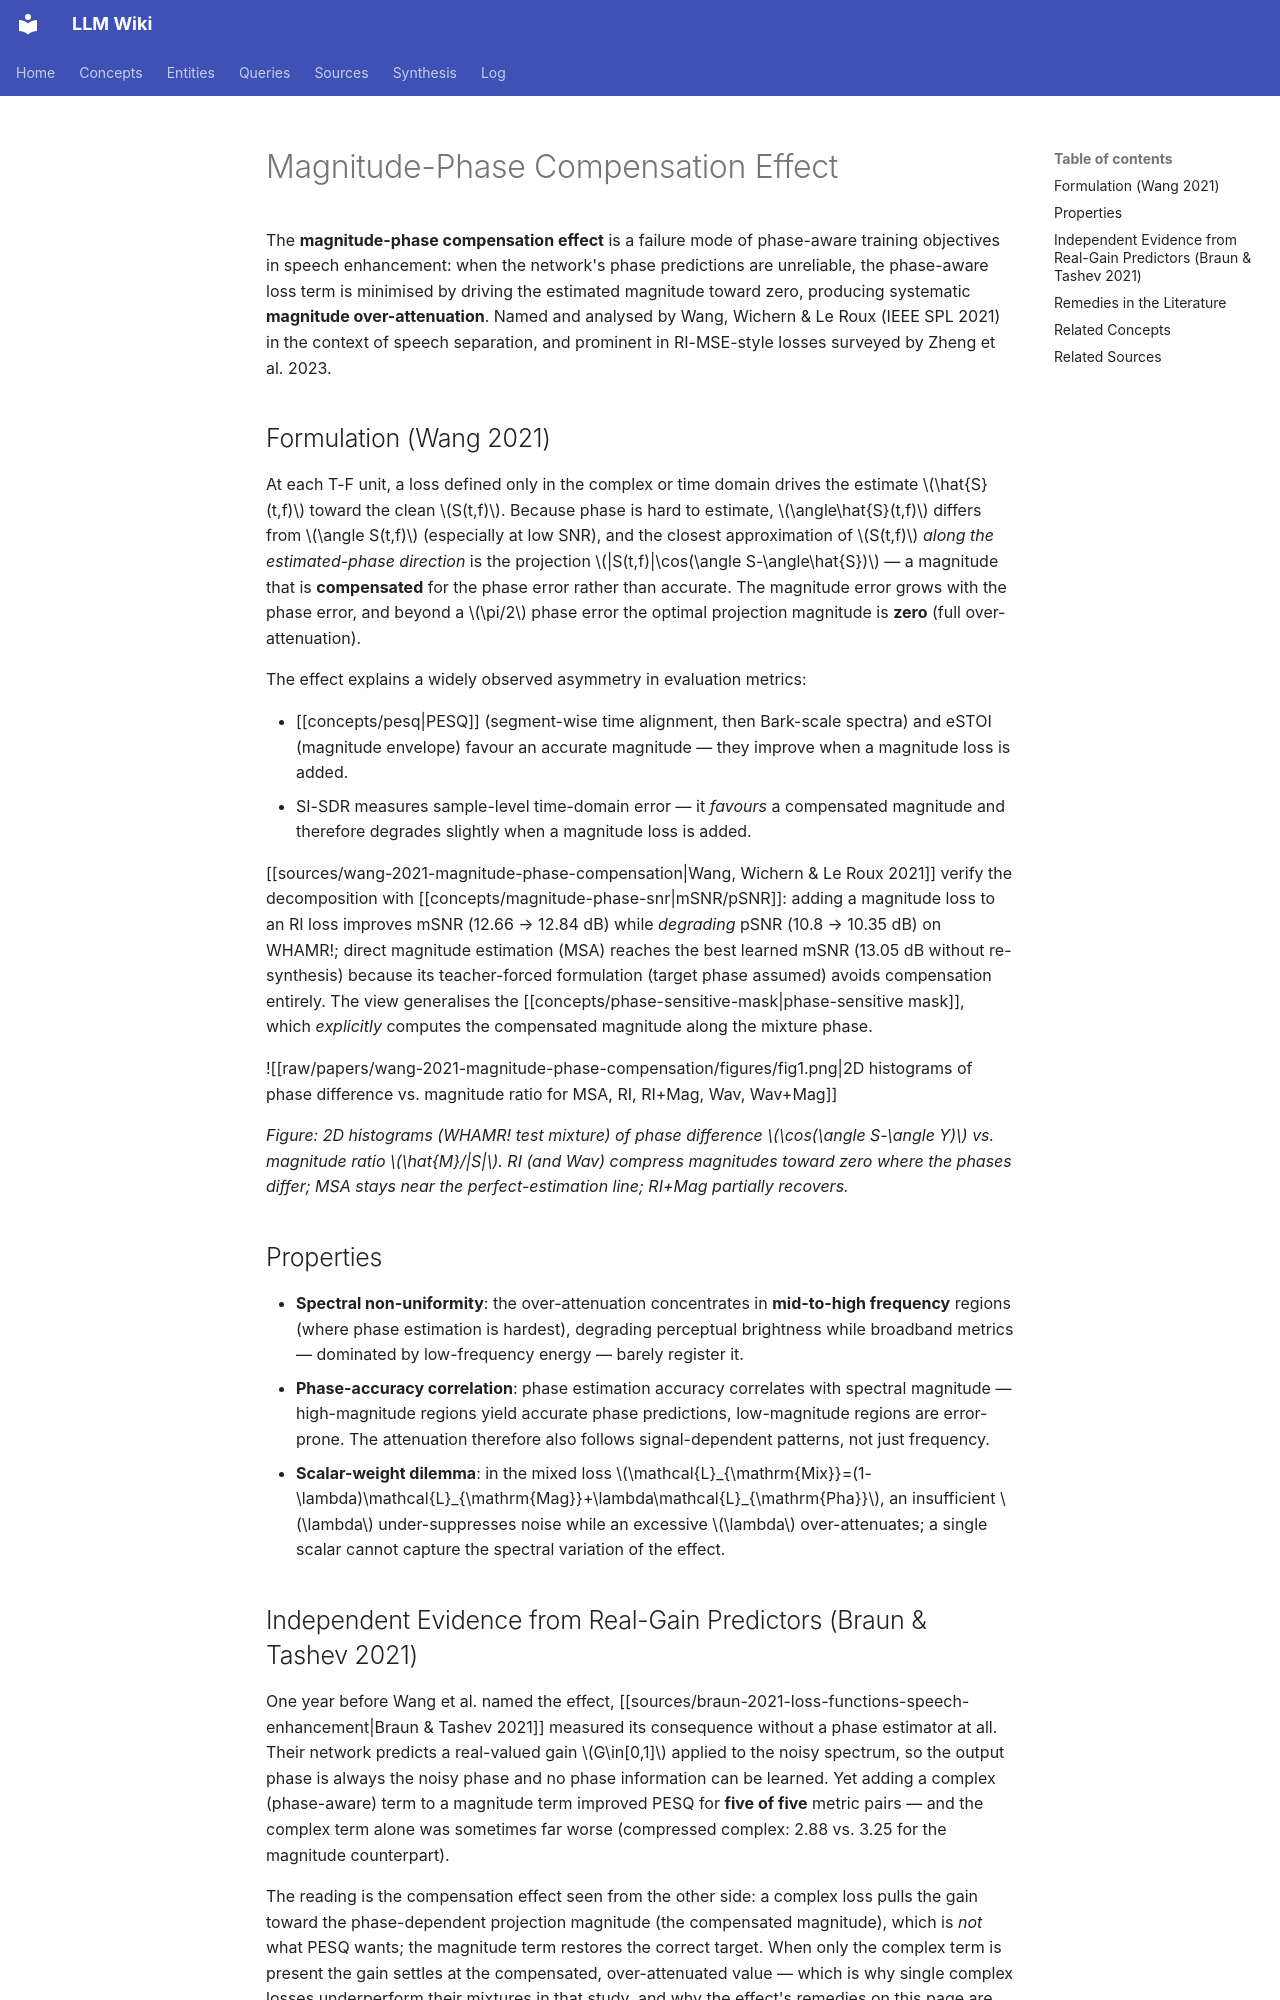

repository: proudzhu/llm-wiki · page: concepts/magnitude-phase-compensation-effect.html · generator: mkdocs

---
type: concept
created: 2026-09-06
updated: 2026-11-21
sources:
  - raw/papers/braun-2021-loss-functions-speech-enhancement/full-text.md
  - raw/papers/zhao-2026-spectrally-adaptive-loss/full-text.md
  - raw/papers/wang-2021-magnitude-phase-compensation/full-text.md
tags:
  - speech-enhancement
  - deep-learning
  - loss-function
  - spectral-analysis
---

# Magnitude-Phase Compensation Effect

The **magnitude-phase compensation effect** is a failure mode of phase-aware training objectives in speech enhancement: when the network's phase predictions are unreliable, the phase-aware loss term is minimised by driving the estimated magnitude toward zero, producing systematic **magnitude over-attenuation**. Named and analysed by Wang, Wichern & Le Roux (IEEE SPL 2021) in the context of speech separation, and prominent in RI-MSE-style losses surveyed by Zheng et al. 2023.

## Formulation (Wang 2021)

At each T-F unit, a loss defined only in the complex or time domain drives the estimate $\hat{S}(t,f)$ toward the clean $S(t,f)$. Because phase is hard to estimate, $\angle\hat{S}(t,f)$ differs from $\angle S(t,f)$ (especially at low SNR), and the closest approximation of $S(t,f)$ *along the estimated-phase direction* is the projection $|S(t,f)|\cos(\angle S-\angle\hat{S})$ — a magnitude that is **compensated** for the phase error rather than accurate. The magnitude error grows with the phase error, and beyond a $\pi/2$ phase error the optimal projection magnitude is **zero** (full over-attenuation).

The effect explains a widely observed asymmetry in evaluation metrics:

- [[concepts/pesq|PESQ]] (segment-wise time alignment, then Bark-scale spectra) and eSTOI (magnitude envelope) favour an accurate magnitude — they improve when a magnitude loss is added.
- SI-SDR measures sample-level time-domain error — it *favours* a compensated magnitude and therefore degrades slightly when a magnitude loss is added.

[[sources/wang-2021-magnitude-phase-compensation|Wang, Wichern & Le Roux 2021]] verify the decomposition with [[concepts/magnitude-phase-snr|mSNR/pSNR]]: adding a magnitude loss to an RI loss improves mSNR (12.66 → 12.84 dB) while *degrading* pSNR (10.8 → 10.35 dB) on WHAMR!; direct magnitude estimation (MSA) reaches the best learned mSNR (13.05 dB without re-synthesis) because its teacher-forced formulation (target phase assumed) avoids compensation entirely. The view generalises the [[concepts/phase-sensitive-mask|phase-sensitive mask]], which *explicitly* computes the compensated magnitude along the mixture phase.

![[raw/papers/wang-2021-magnitude-phase-compensation/figures/fig1.png|2D histograms of phase difference vs. magnitude ratio for MSA, RI, RI+Mag, Wav, Wav+Mag]]

*Figure: 2D histograms (WHAMR! test mixture) of phase difference $\cos(\angle S-\angle Y)$ vs. magnitude ratio $\hat{M}/|S|$. RI (and Wav) compress magnitudes toward zero where the phases differ; MSA stays near the perfect-estimation line; RI+Mag partially recovers.*

## Properties

- **Spectral non-uniformity**: the over-attenuation concentrates in **mid-to-high frequency** regions (where phase estimation is hardest), degrading perceptual brightness while broadband metrics — dominated by low-frequency energy — barely register it.
- **Phase-accuracy correlation**: phase estimation accuracy correlates with spectral magnitude — high-magnitude regions yield accurate phase predictions, low-magnitude regions are error-prone. The attenuation therefore also follows signal-dependent patterns, not just frequency.
- **Scalar-weight dilemma**: in the mixed loss $\mathcal{L}_{\mathrm{Mix}}=(1-\lambda)\mathcal{L}_{\mathrm{Mag}}+\lambda\mathcal{L}_{\mathrm{Pha}}$, an insufficient $\lambda$ under-suppresses noise while an excessive $\lambda$ over-attenuates; a single scalar cannot capture the spectral variation of the effect.
